The GitHub repository yashu931/rice-disease-detector contains a labelled image folder "dataset" with 2 categories: bacterial blight, brown spot. Examples follow, each with its label.

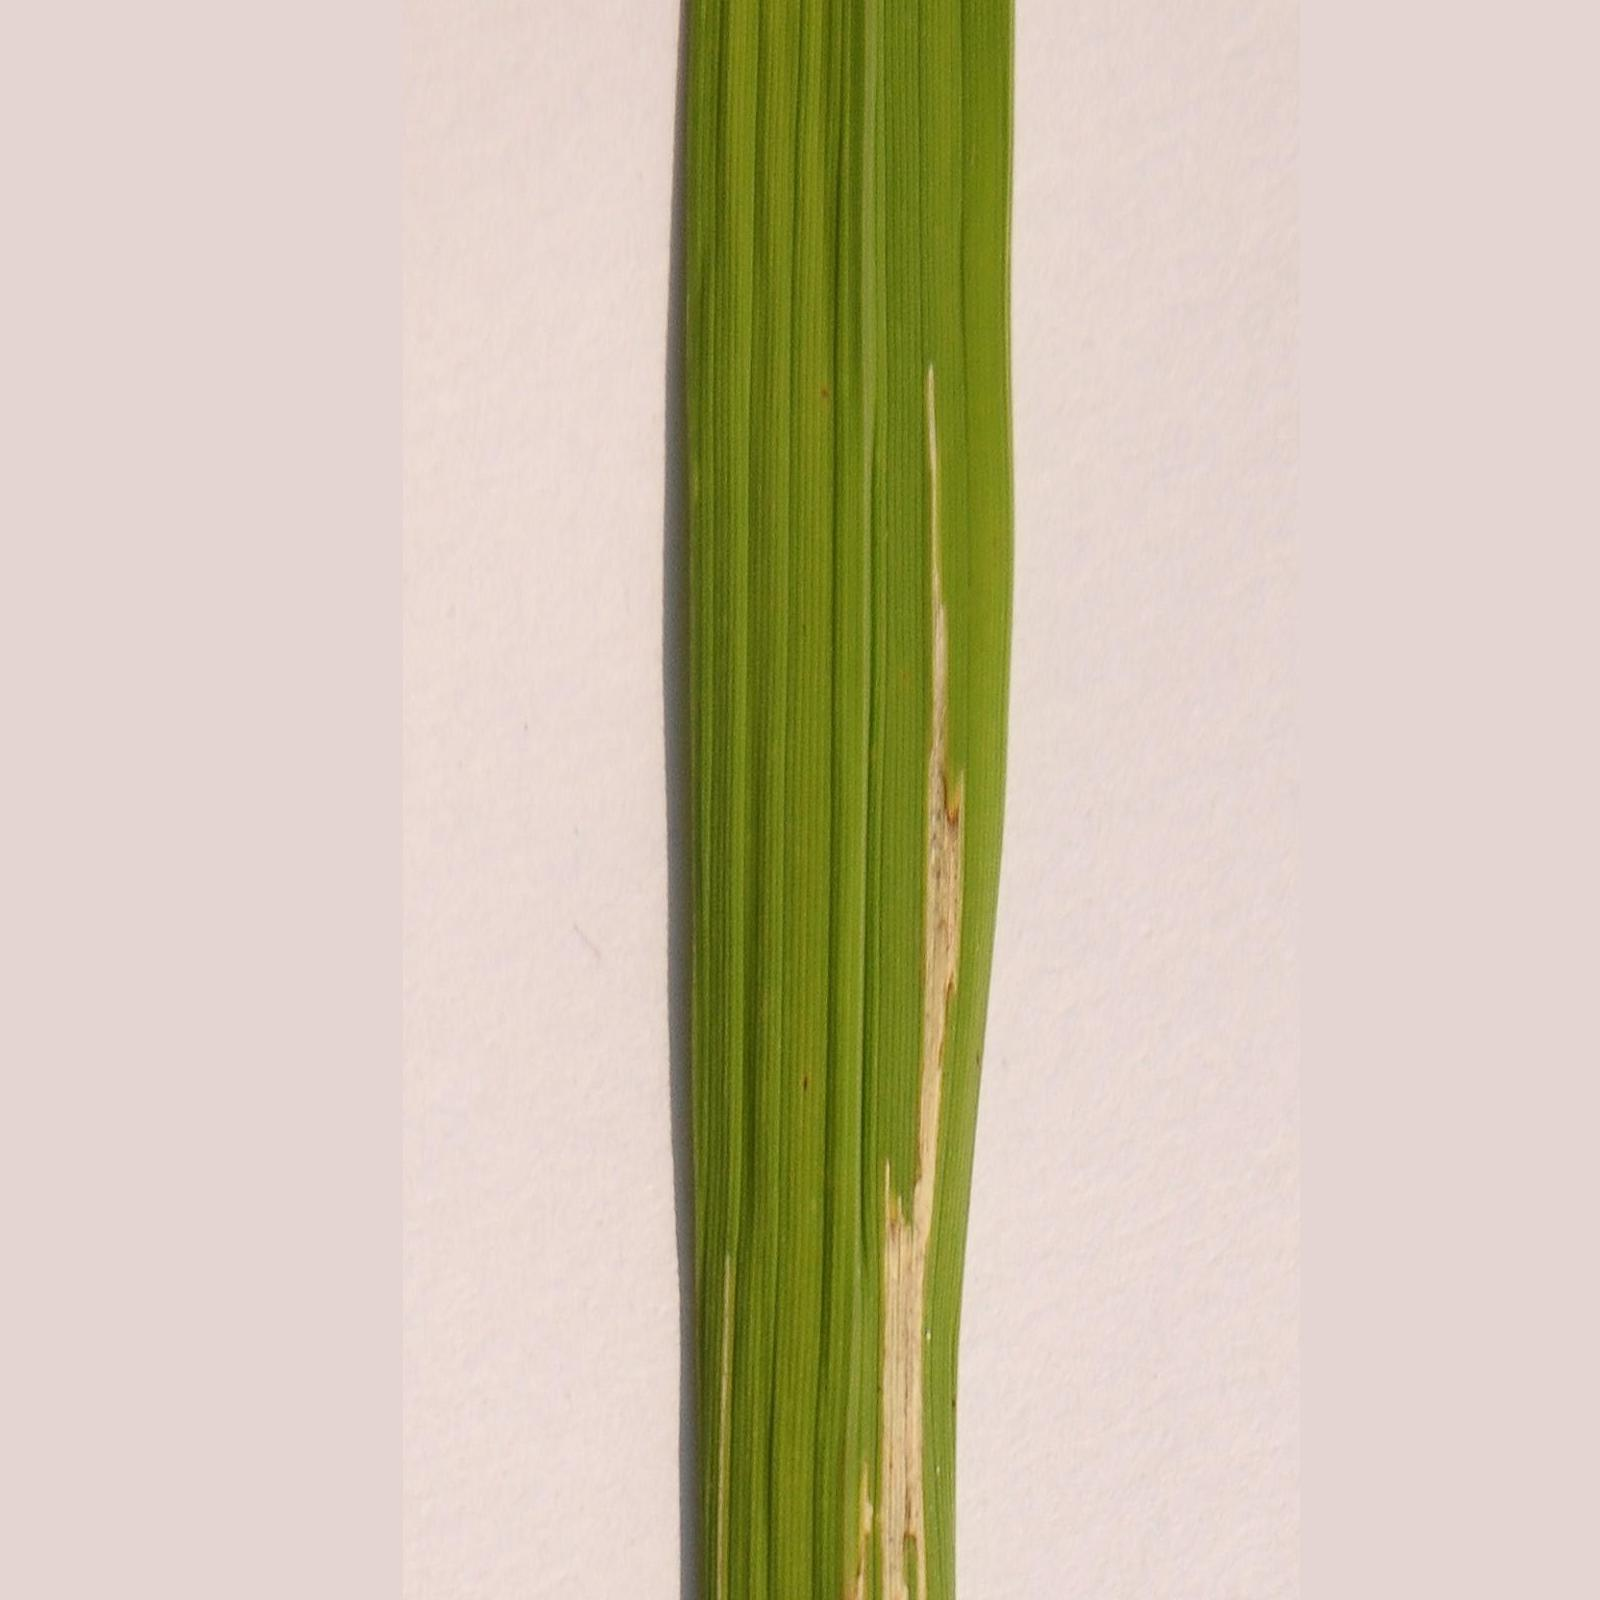
Label: bacterial blight

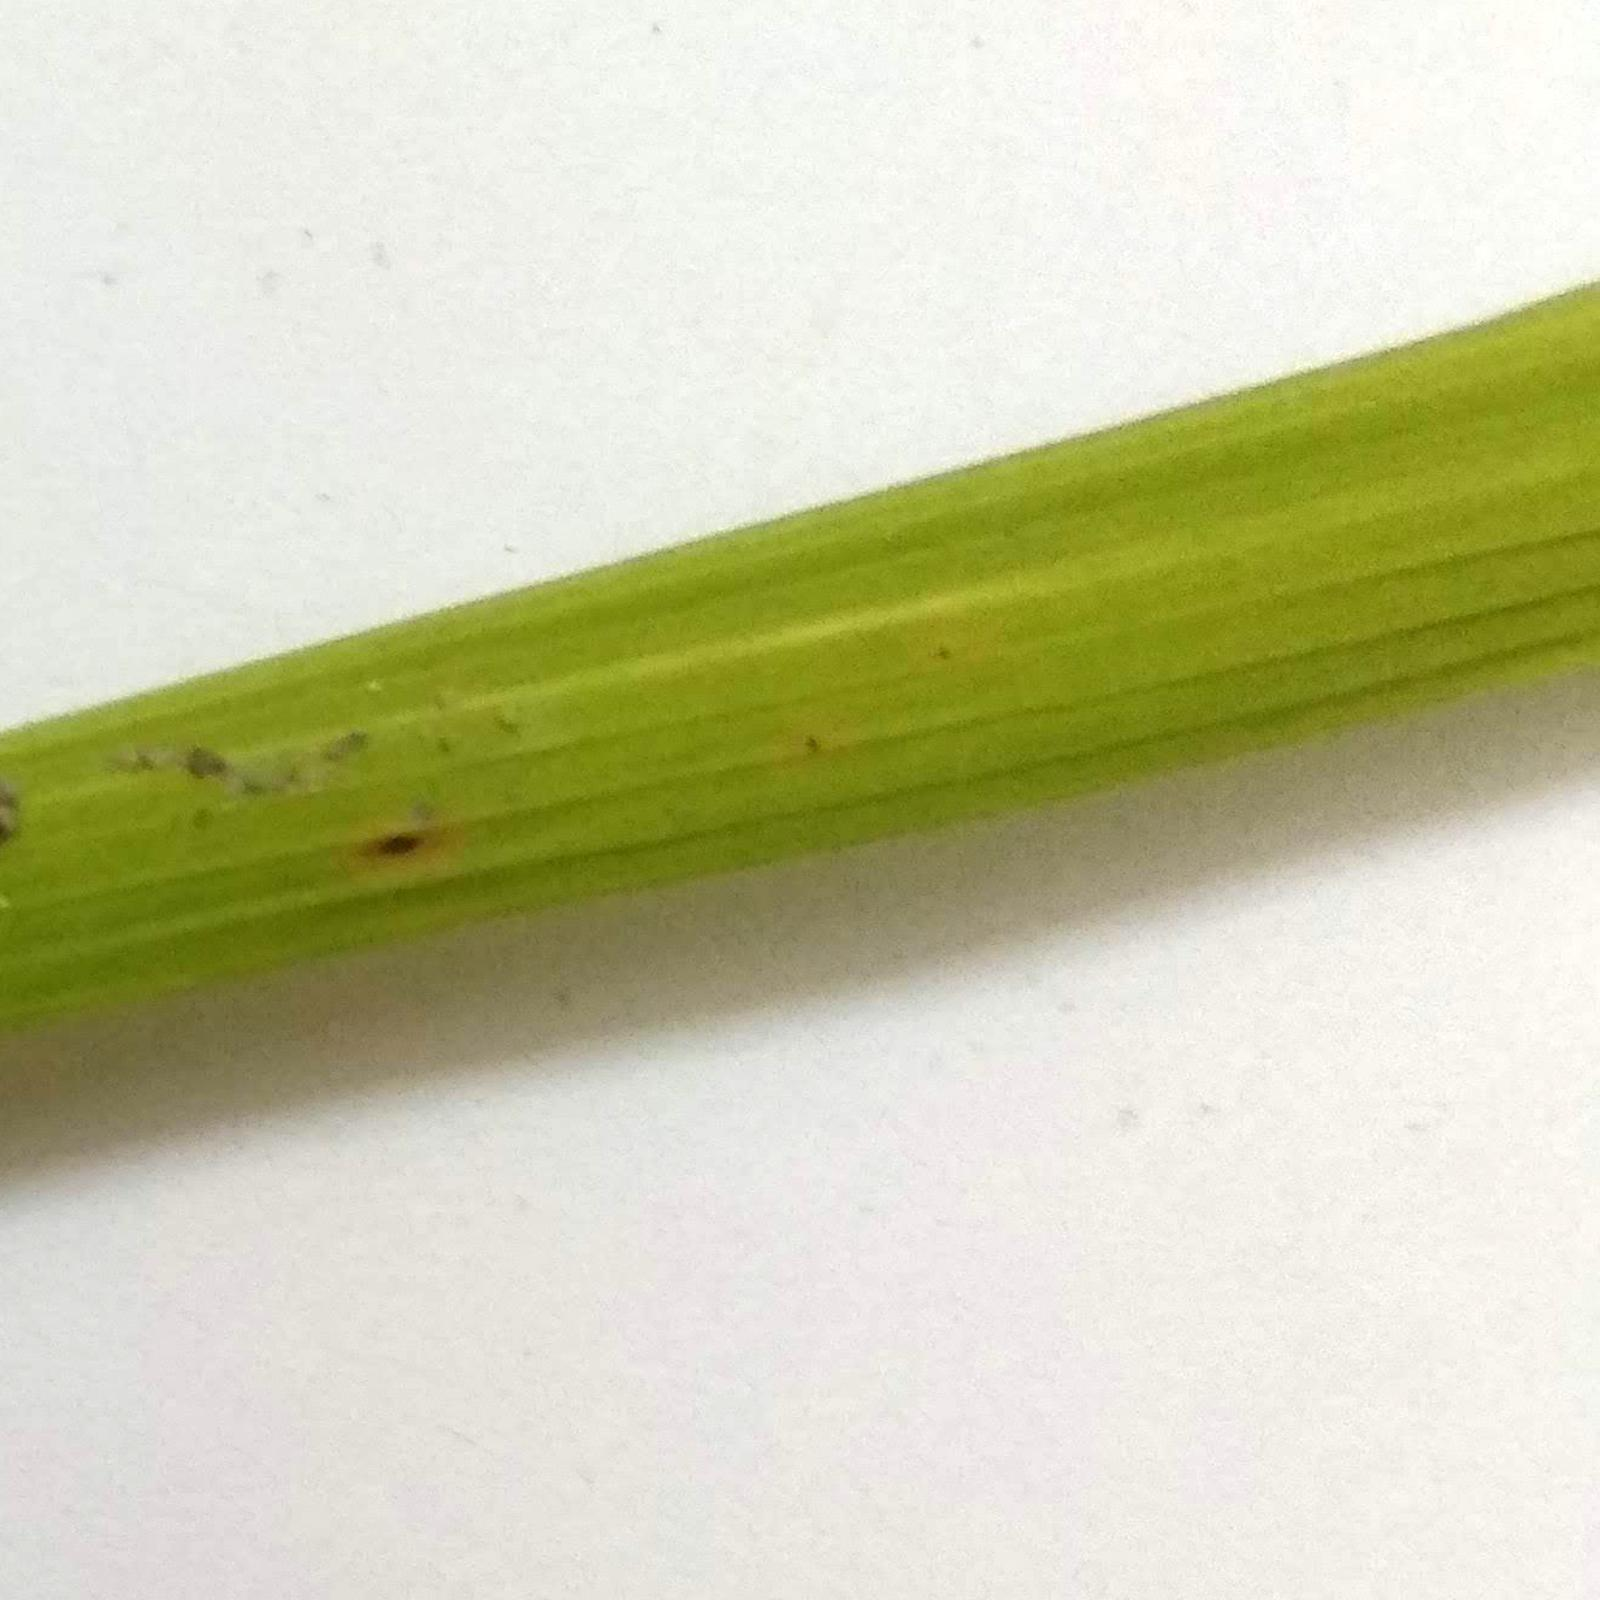
Label: brown spot

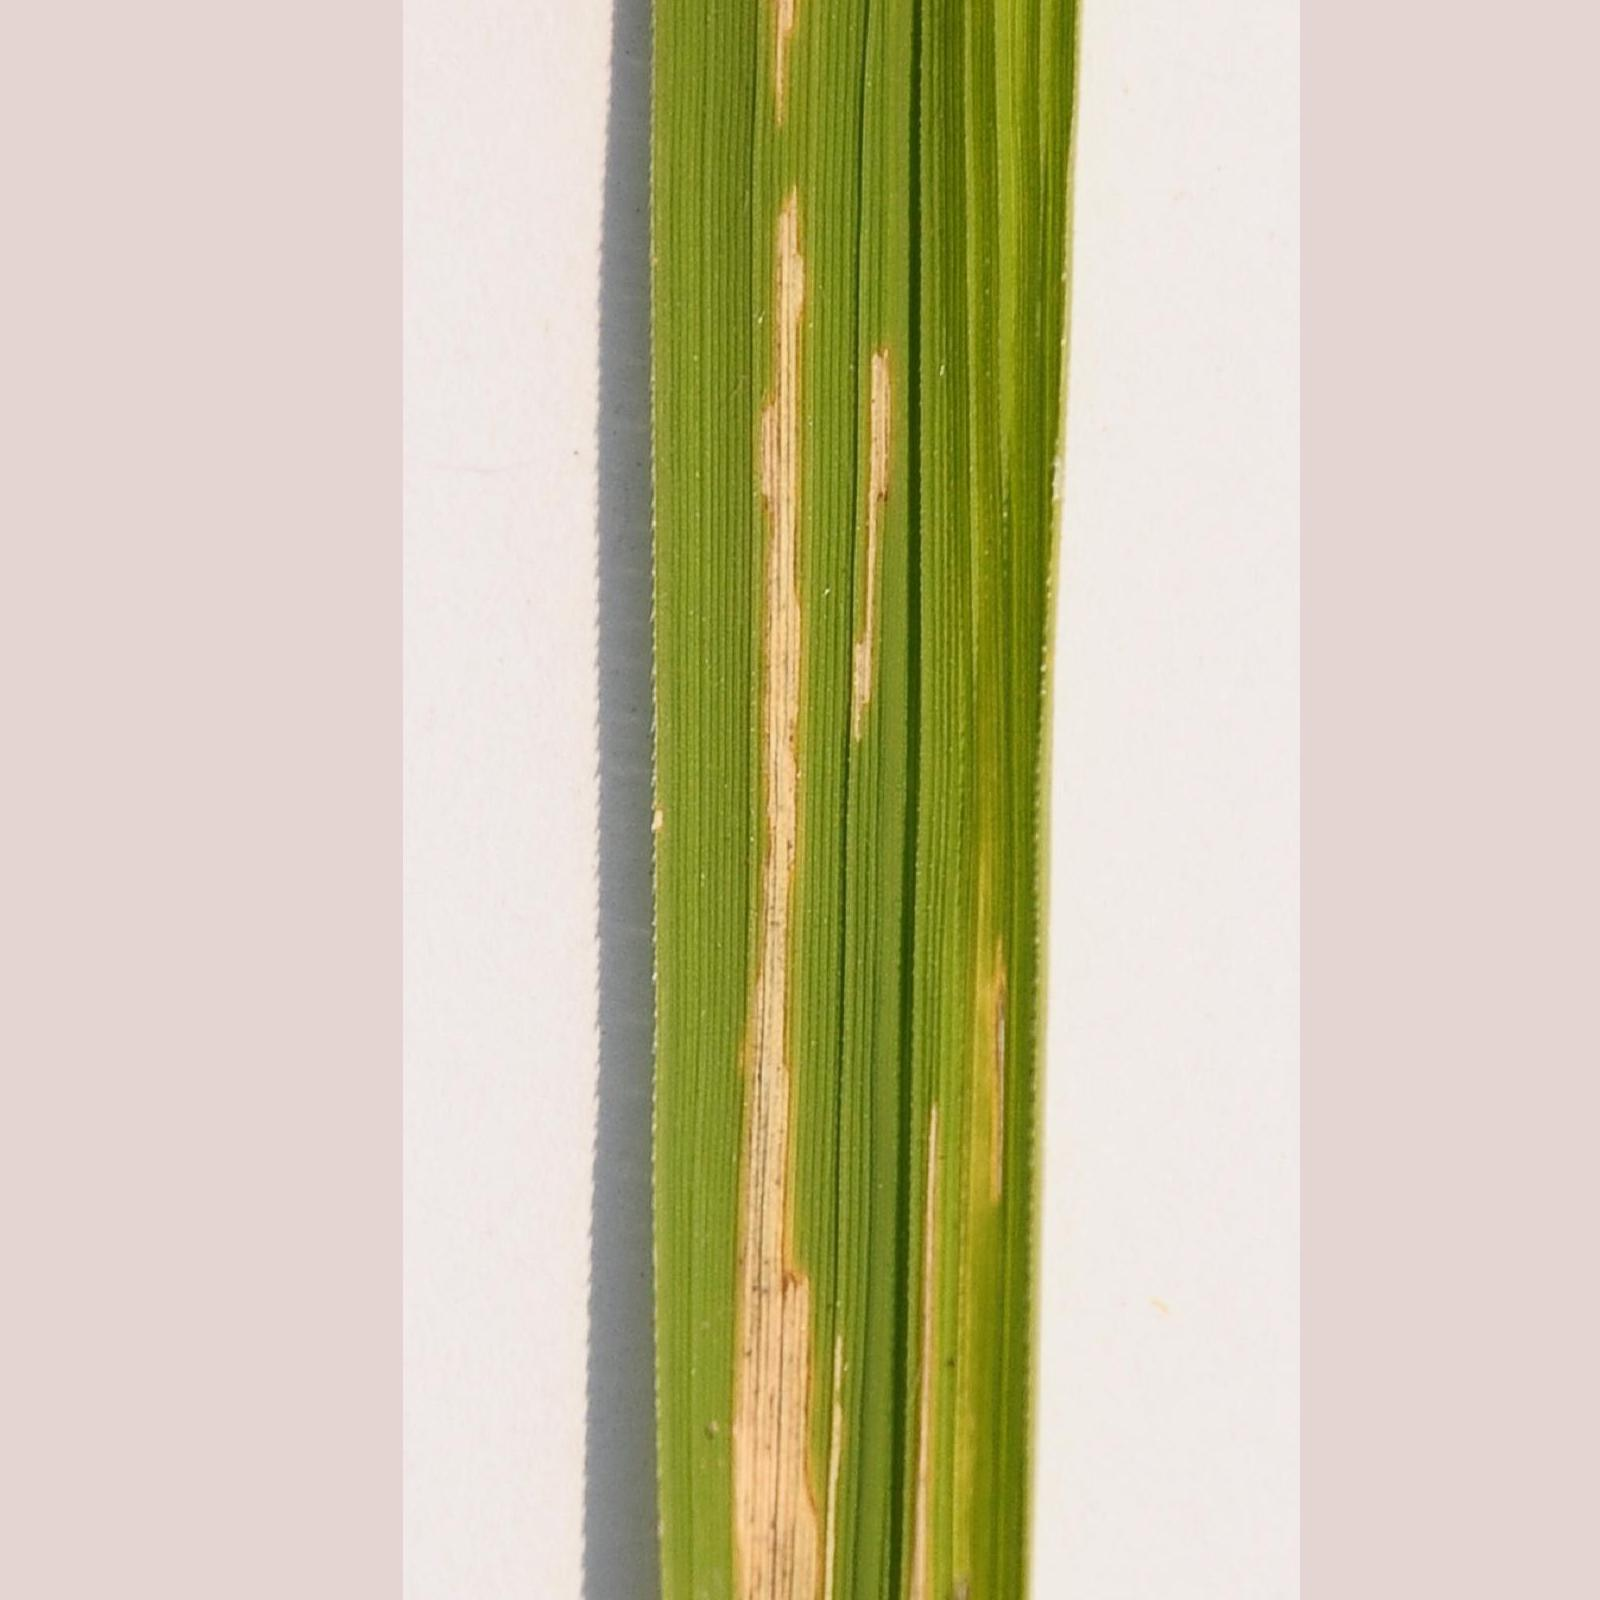
Label: bacterial blight

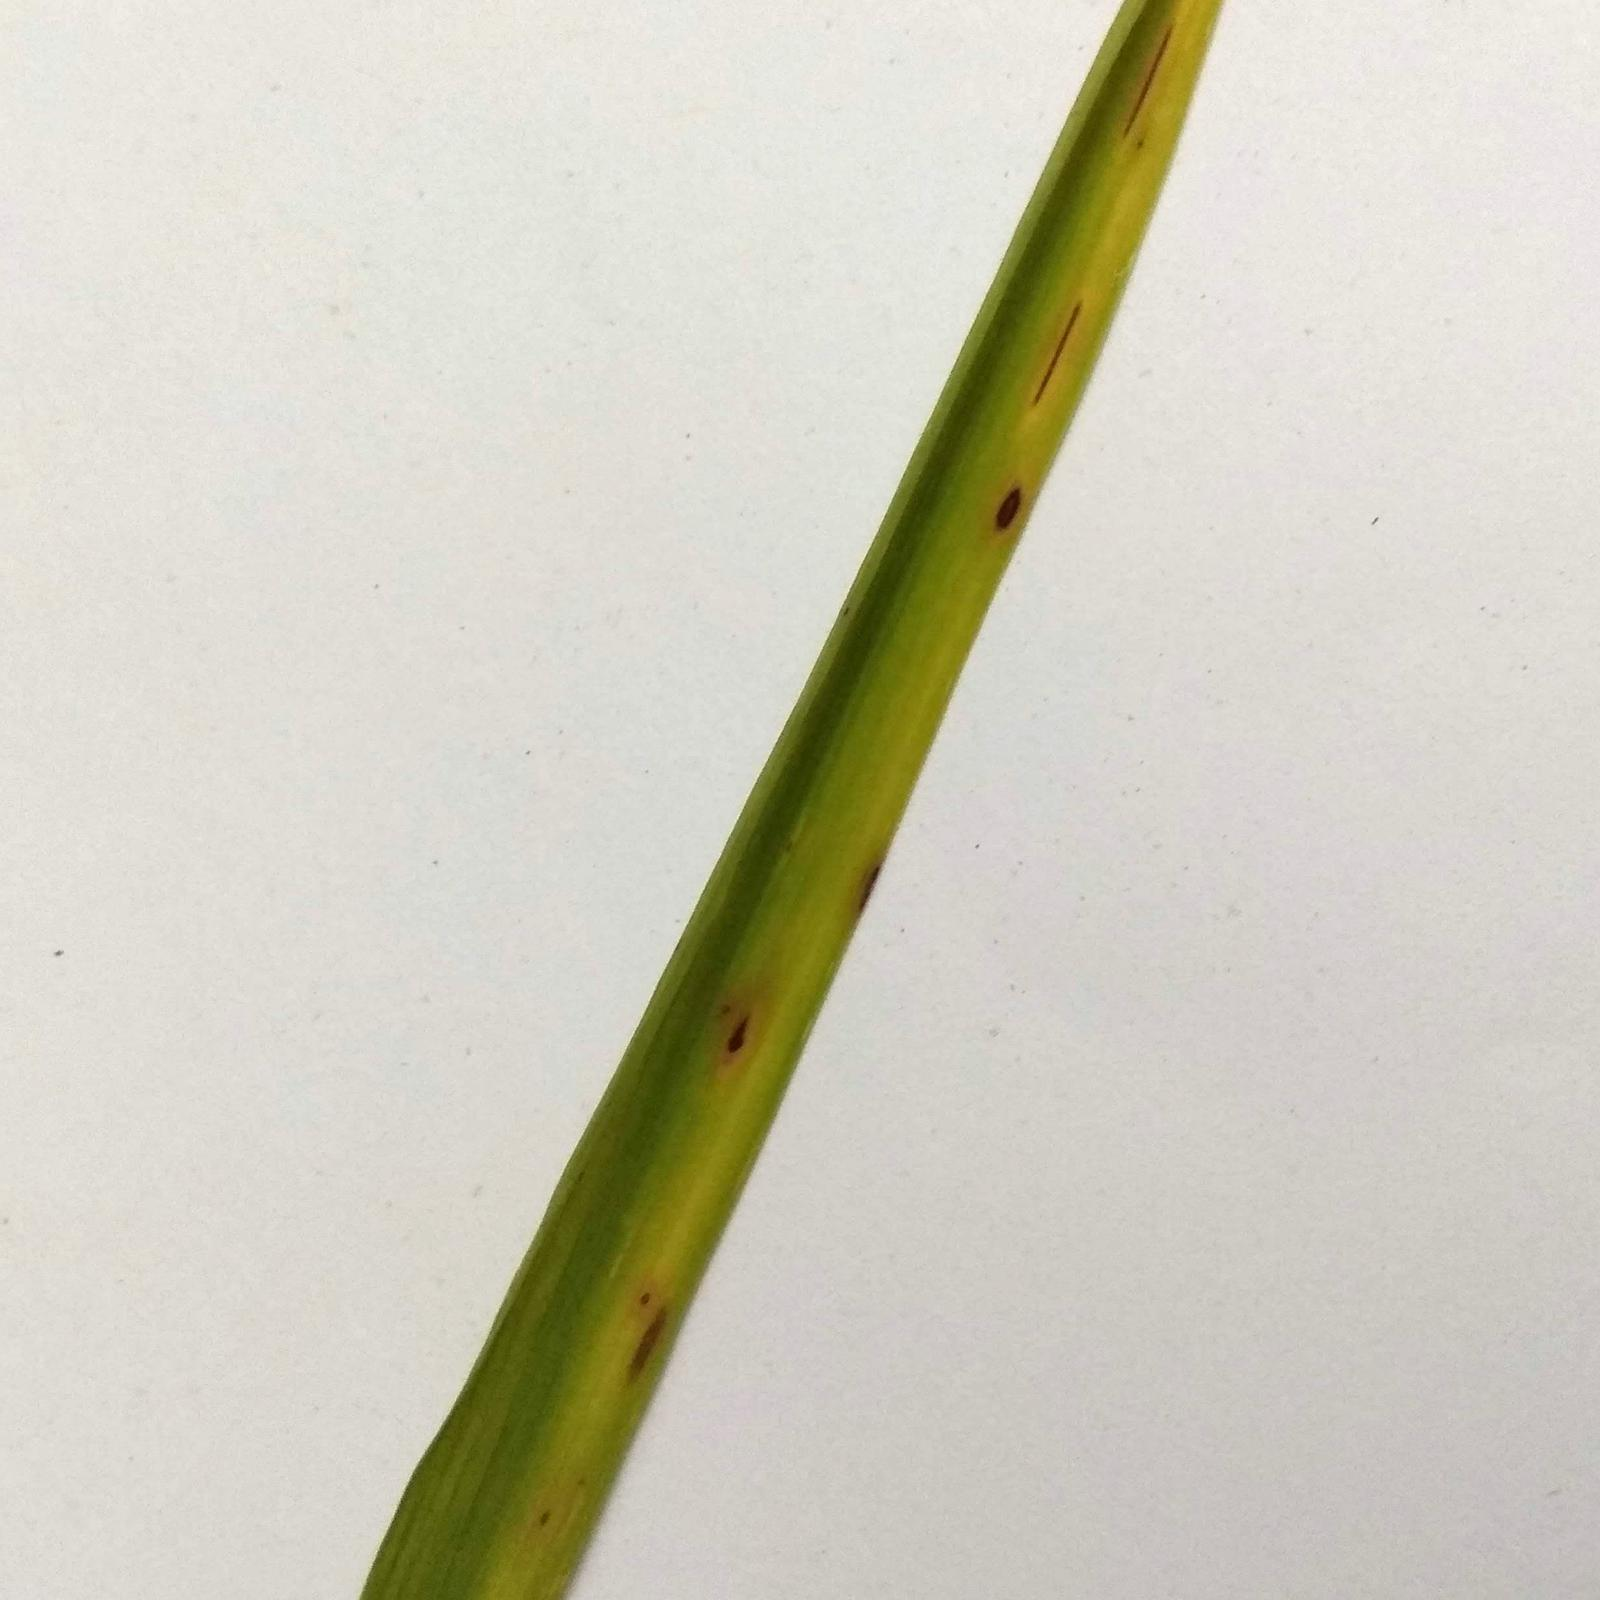
Label: brown spot

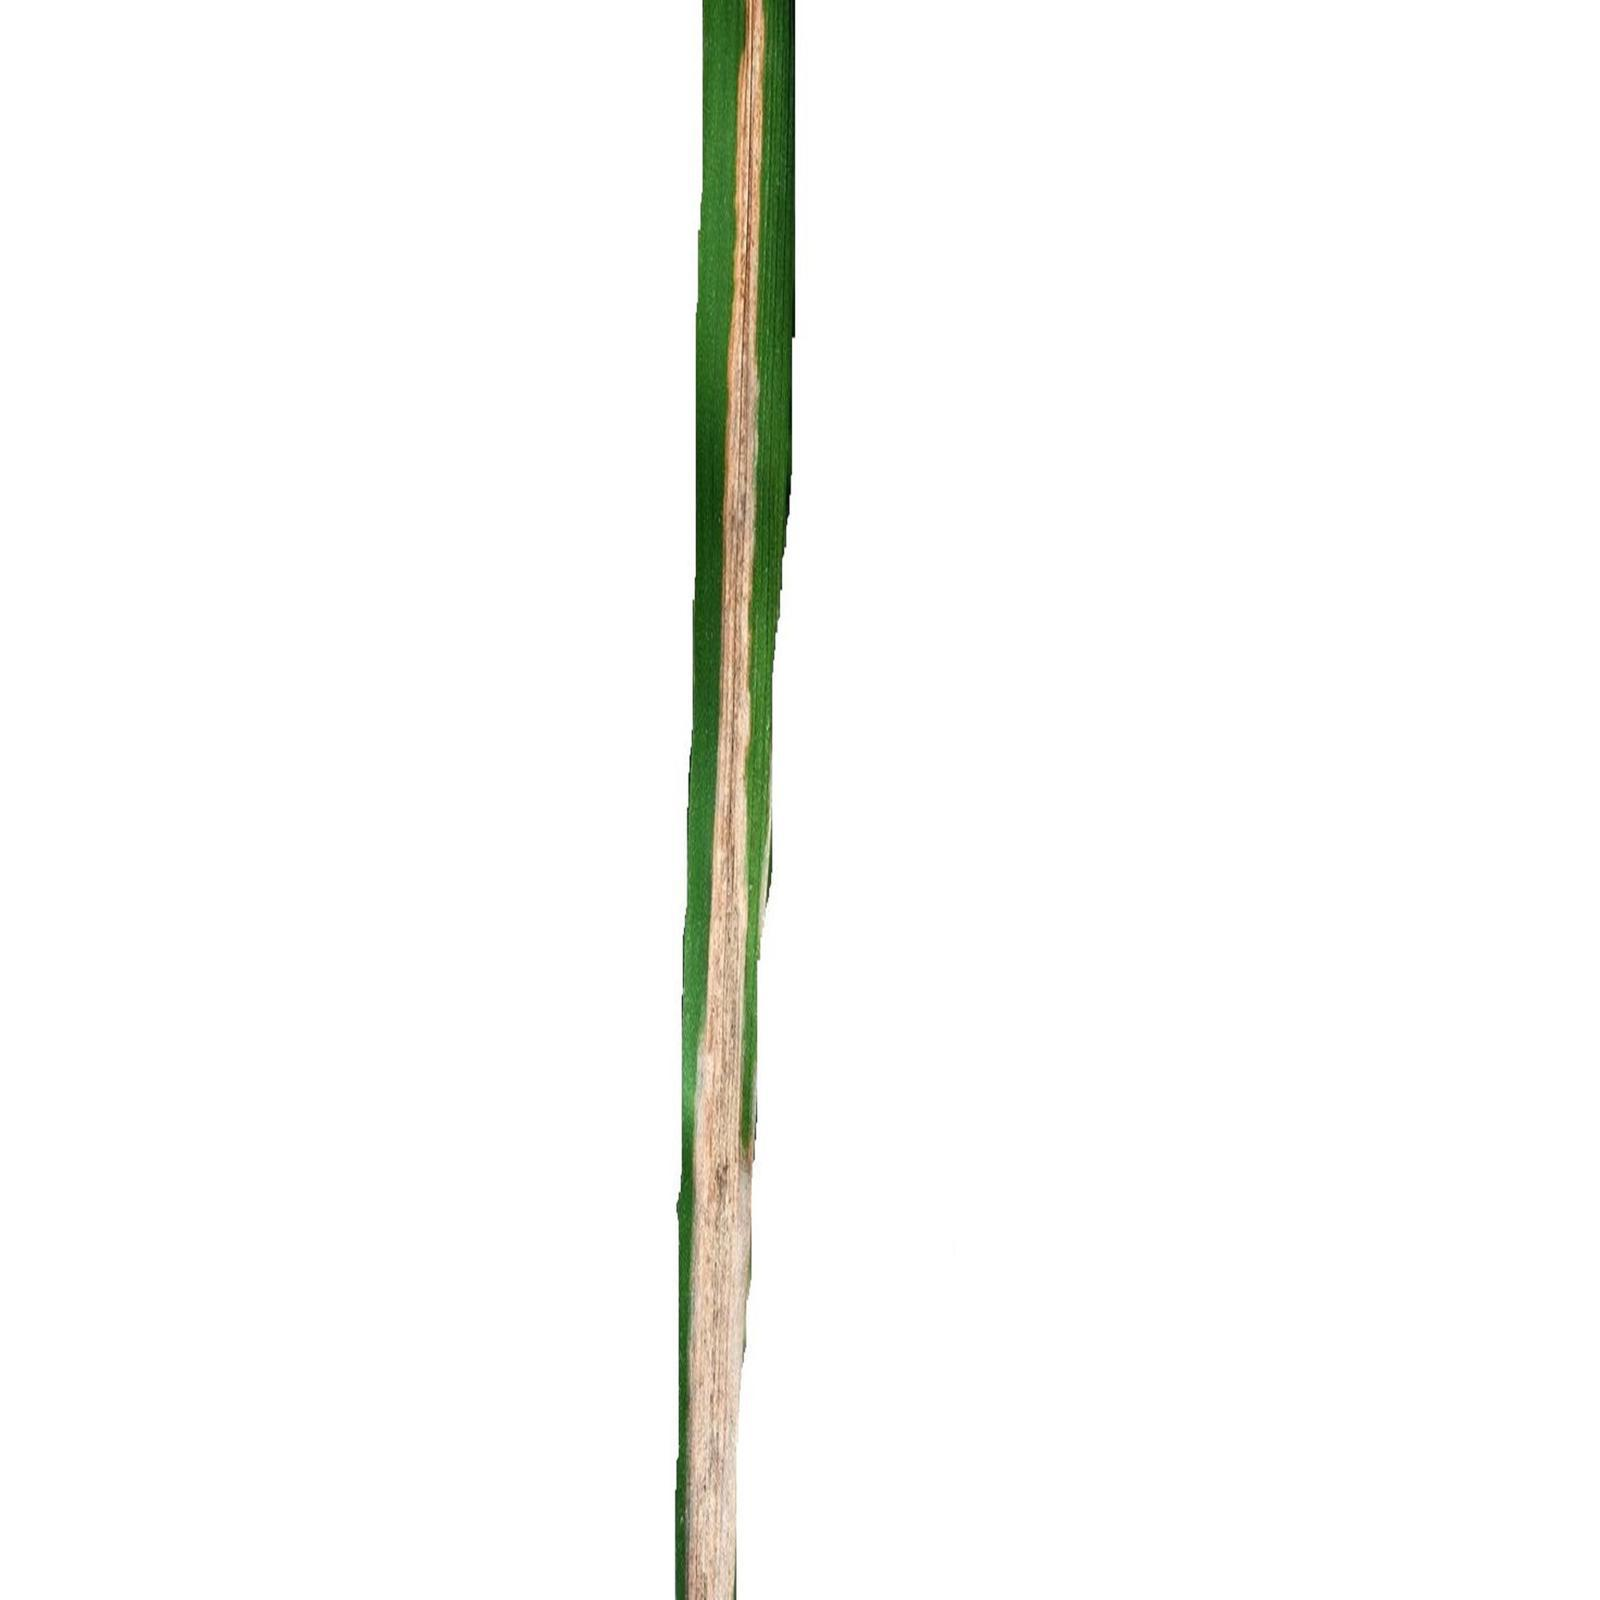
Label: bacterial blight

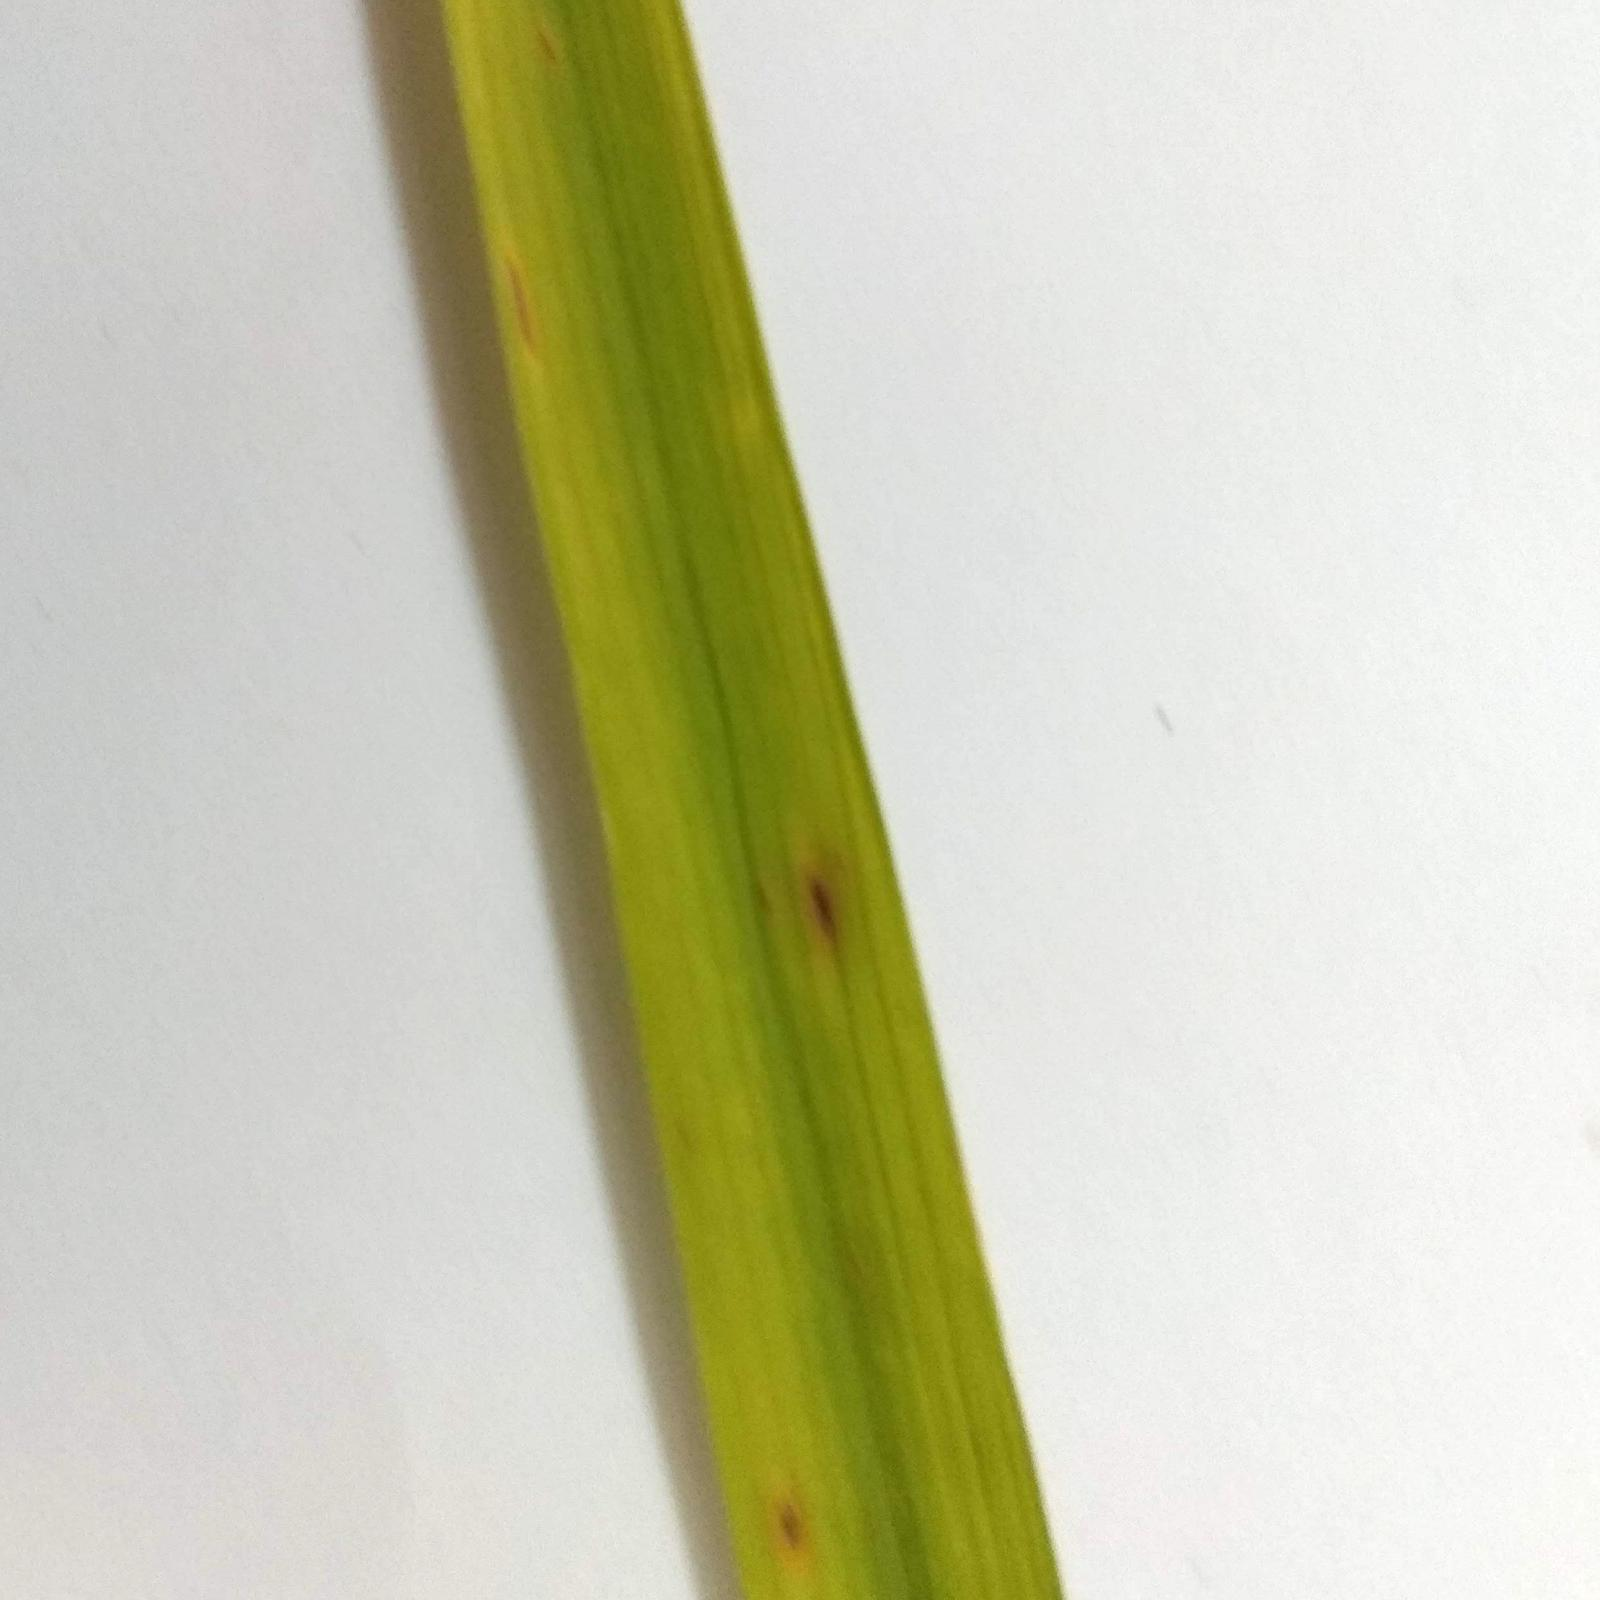
Label: brown spot
